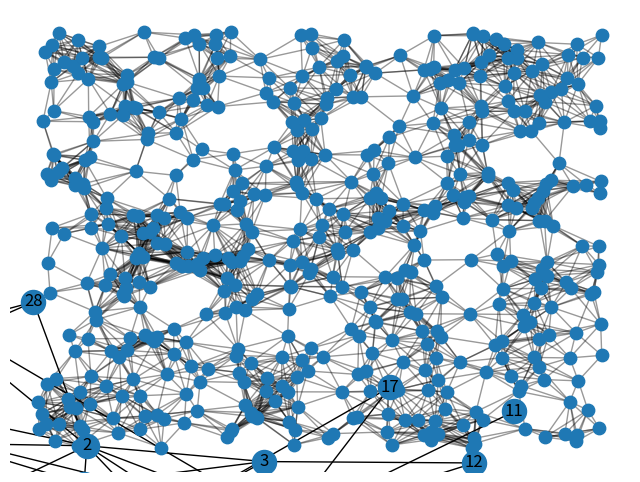
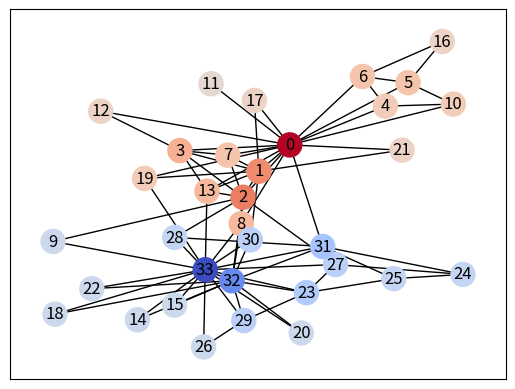

The script that saved these images, in order: (Note: this script raises an exception after producing the figures.)
#!/usr/bin/env python
# coding: utf-8

# # Big data course 
# @Liubov, Marc
# 
# # Network visualisations
# 
# Second seminar on network theory and applications. Here we start with simple function `nx.draw(G)` from networkx.

# In[1]:



import numpy as np
import networkx as nx
import matplotlib.pyplot as plt
get_ipython().run_line_magic('matplotlib', 'inline')


# In[2]:


g = nx.karate_club_graph()
fig, ax = plt.subplots(1, 1, figsize=(8, 6));
nx.draw_networkx(g, ax=ax)


# ## Visualisation with attributes 
# We can also use additional functions from networkx such as 
# `draw_networkx_nodes()`,`draw_networkx_edges()`, `draw_networkx_labels()`, `draw_networkx_edge_labels()`.

# In[4]:



G = nx.random_geometric_graph(500, 0.1)

# position is stored as node attribute data for random_geometric_graph
pos = nx.get_node_attributes(G, 'pos')
#print('position', pos)

dmin =1
ncenter =0 # position of central node in graph
for n in pos: # we calculate positions of each node in geometric graph
    x,y = pos[n]
    d = (x-0.5)**2+(y-0.5)**2
    if d<dmin:
        ncenter = n
        dmin = d
 
    
nx.draw_networkx_edges(G, pos, alpha = 0.4)
nx.draw_networkx_nodes(G, pos, node_size = 80, 
                       cmap = plt.get_cmap('Reds_r'))



plt.xlim(-0.05, 1.05)
plt.ylim(-0.05, 1.05)
plt.axis('off')
plt.show()


# # Network layouts 
# 
# Network layouts are important. You can find different ones when you search layout networkx, e.g. ` nx.fruchterman_reingold_layout(G)`
# 
# **Tips**: Sometimes you can load your network as dataframe (see pandas dataframe documentation). This allows you to plot some additional features faster.

# In[6]:


import pandas as pd
import networkx as nx    
import matplotlib.pyplot as plt

G = nx.karate_club_graph()

df = (pd.DataFrame(list(G.degree), columns=['node','degree'])
        .set_index('node'))
df['club'] = pd.Series({node:data['club']
                        for node,data in G.nodes(data=True)})
df['color'] = df.groupby('club')['degree'].transform(lambda c: c/c.max())
df.loc[df['club']=='Officer', 'color'] *= -1

layout = nx.fruchterman_reingold_layout(G)
vmin = df['color'].min()
vmax = df['color'].max()
cmap = plt.cm.coolwarm

nx.draw_networkx(G, pos=layout, with_labels=True, node_color=df['color'],
                 cmap=cmap, vmin=vmin, vmax=vmax)
sm = plt.cm.ScalarMappable(cmap=cmap, norm=plt.Normalize(vmin=vmin, vmax=vmax))
sm.set_array([])

# degree colorbar is normalised and is calculated for different communities
cbar = plt.colorbar(sm)


# # Try to plot your network!
# 
# Now try to plot your network of choice.
# You can use any of ones from http://networkrepository.com/networks.php
# 
# 

# ## Additional visualisation 
#  Now, we're going to display this graph in the notebook with D3.js. The first step is to bring this graph to JavaScript. Here, we choose to export the graph to JSON. 
# 

# In[5]:


# this is additional part if you would like more difficul visualisations
import json

nodes = [{'name': str(i), 'club': g.node[i]['club']}
         for i in g.nodes()]
links = [{'source': u[0], 'target': u[1]}
         for u in g.edges()]
with open('graph.json', 'w') as f:
    json.dump({'nodes': nodes, 'links': links},
              f, indent=4,)


# In[ ]:





# Next we can create html and visualise network in D3.js
# <div id="d3-example"></div>
# <style>
# .node {stroke: #fff; stroke-width: 1.5px;}
# .link {stroke: #999; stroke-opacity: .6;}
# </style>
# 
# But here we want to use better the Gephi visualisation. (See tutorial from Marc Santolini). 
# Other types of visualisation can be found in http://networkrepository.com/soc-karate.php where the data for Karate club can be downloaded.

# In[ ]:
